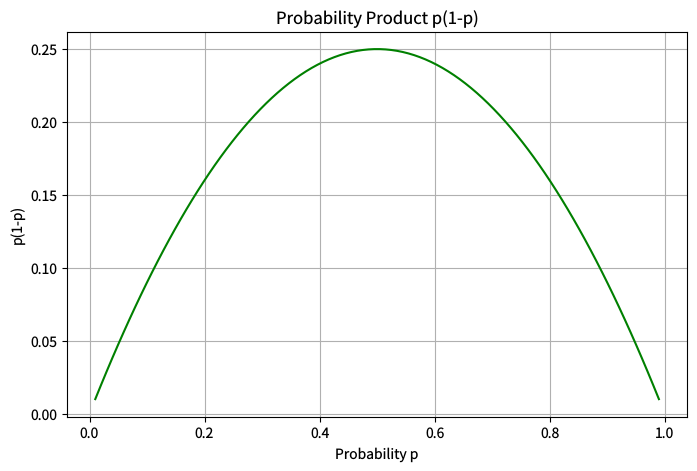

Generate this figure with matplotlib: (Note: this script raises an exception after producing the figure.)
"""logit-demo.py — Reference for examples/logit-demo.lisp"""
import matplotlib
matplotlib.use('Agg')
import matplotlib.pyplot as plt

plt.rcParams['savefig.dpi'] = 100
plt.rcParams['text.hinting'] = 'none'
plt.rcParams['svg.fonttype'] = 'path'
plt.rcParams['pdf.fonttype'] = 42

fig = plt.figure(figsize=(8, 5))

ps = [0.01 + i * (0.98 / 99) for i in range(100)]
ys = [p * (1 - p) for p in ps]

plt.plot(ps, ys, color='green', linestyle='-', linewidth=1.5)
plt.grid(visible=True)
plt.xlabel('Probability p')
plt.ylabel('p(1-p)')
plt.title('Probability Product p(1-p)')

plt.savefig('reference_images/logit-demo.png', dpi=100)
plt.savefig('reference_images/logit-demo.svg')
print('Saved reference_images/logit-demo.svg')
plt.savefig('reference_images/logit-demo.pdf')
print('Saved reference_images/logit-demo.pdf')
print('Saved reference_images/logit-demo.png')
